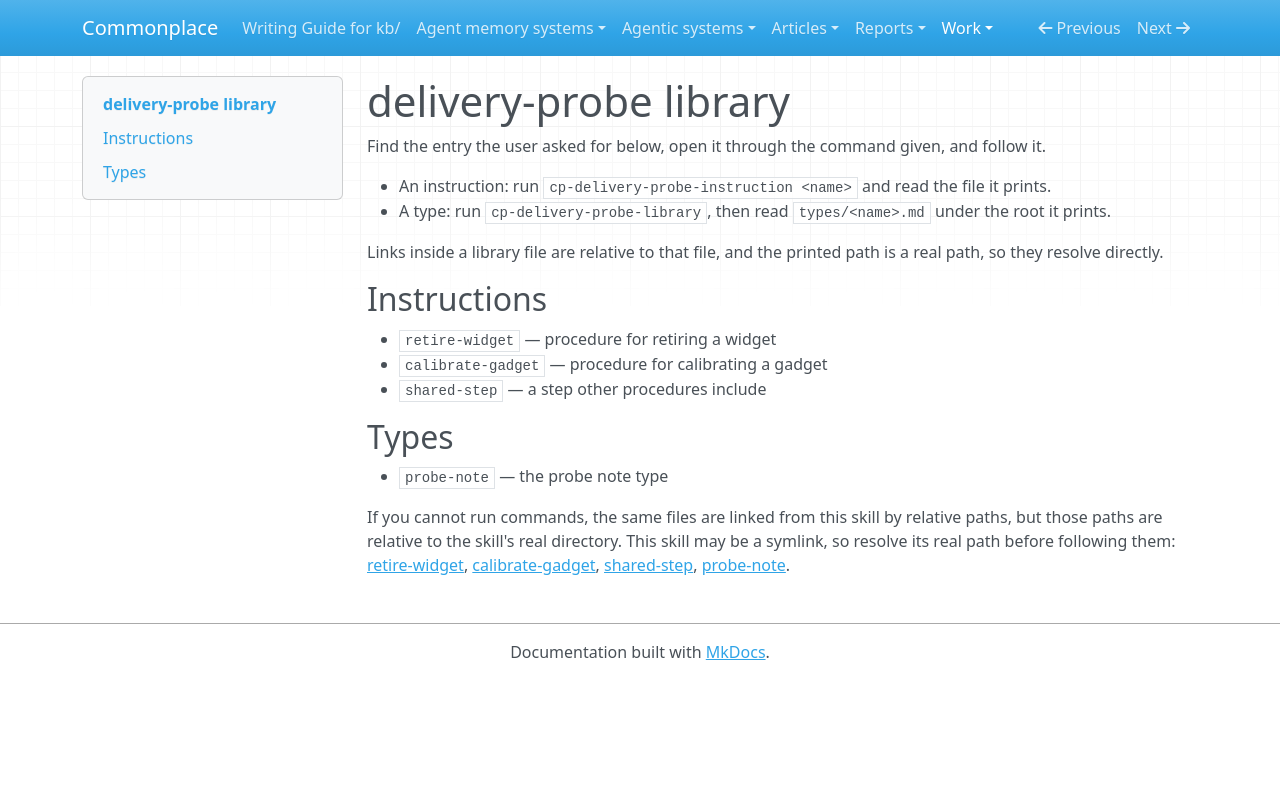

repository: zby/commonplace · page: work/framework-delivery/probe-package/src/cp_delivery_probe/plugin/skills/delivery-probe-library/SKILL/index.html · generator: mkdocs

---
name: delivery-probe-library
description: Index of the delivery-probe library. Use when the user asks to follow, run, or look up a delivery-probe procedure, instruction, or type by name (for example "retire a widget" or "calibrate the gadget").
type: kb/types/instruction.md
---

# delivery-probe library

Find the entry the user asked for below, open it through the command given, and follow it.

- An instruction: run `cp-delivery-probe-instruction <name>` and read the file it prints.
- A type: run `cp-delivery-probe-library`, then read `types/<name>.md` under the root it prints.

Links inside a library file are relative to that file, and the printed path is a real path, so they resolve directly.

## Instructions

- `retire-widget` — procedure for retiring a widget
- `calibrate-gadget` — procedure for calibrating a gadget
- `shared-step` — a step other procedures include

## Types

- `probe-note` — the probe note type

If you cannot run commands, the same files are linked from this skill by relative paths, but those paths are relative to the skill's real directory. This skill may be a symlink, so resolve its real path before following them: [retire-widget](../../library/instructions/retire-widget.md), [calibrate-gadget](../../library/instructions/calibrate-gadget.md), [shared-step](../../library/instructions/shared-step.md), [probe-note](../../library/types/probe-note.md).
